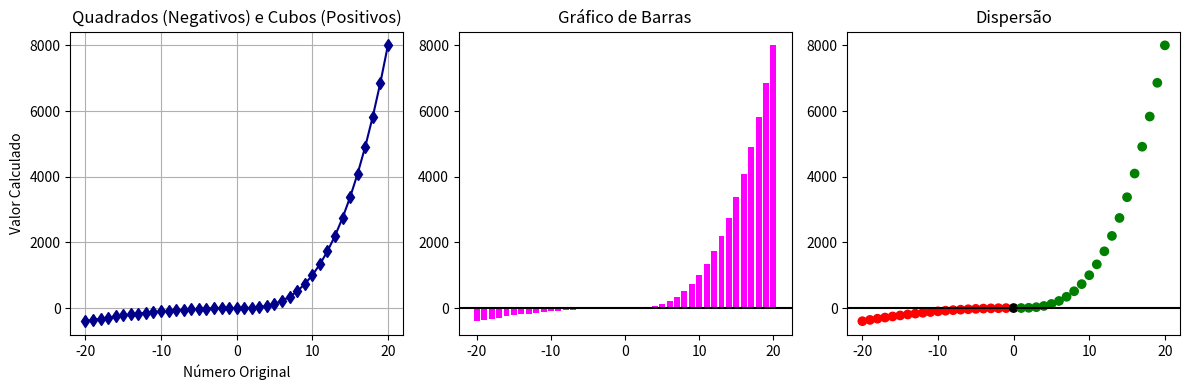

Here is the Python script that generated this plot:
from matplotlib import pyplot as plt
import numpy as np

x = np.arange(-20, 21)

y = np.where(x < 0, -(x**2), np.where(x > 0, x**3, 0))

colors = np.where(y < 0, 'red', np.where(y > 0, 'green', 'black'))

plt.figure(figsize=(12, 4))

plt.subplot(1, 3, 1)
plt.plot(x, y, color='darkblue', marker='d')
plt.title('Quadrados (Negativos) e Cubos (Positivos)')
plt.xlabel('Número Original')
plt.ylabel('Valor Calculado')
plt.grid(True)

plt.subplot(1, 3, 2)
plt.bar(x, y, color='magenta')
plt.title('Gráfico de Barras')
plt.axhline(0, color='black')

plt.subplot(1, 3, 3)
plt.scatter(x, y, c=colors)
plt.title('Dispersão')
plt.axhline(0, color='black')

plt.tight_layout()
plt.show()
